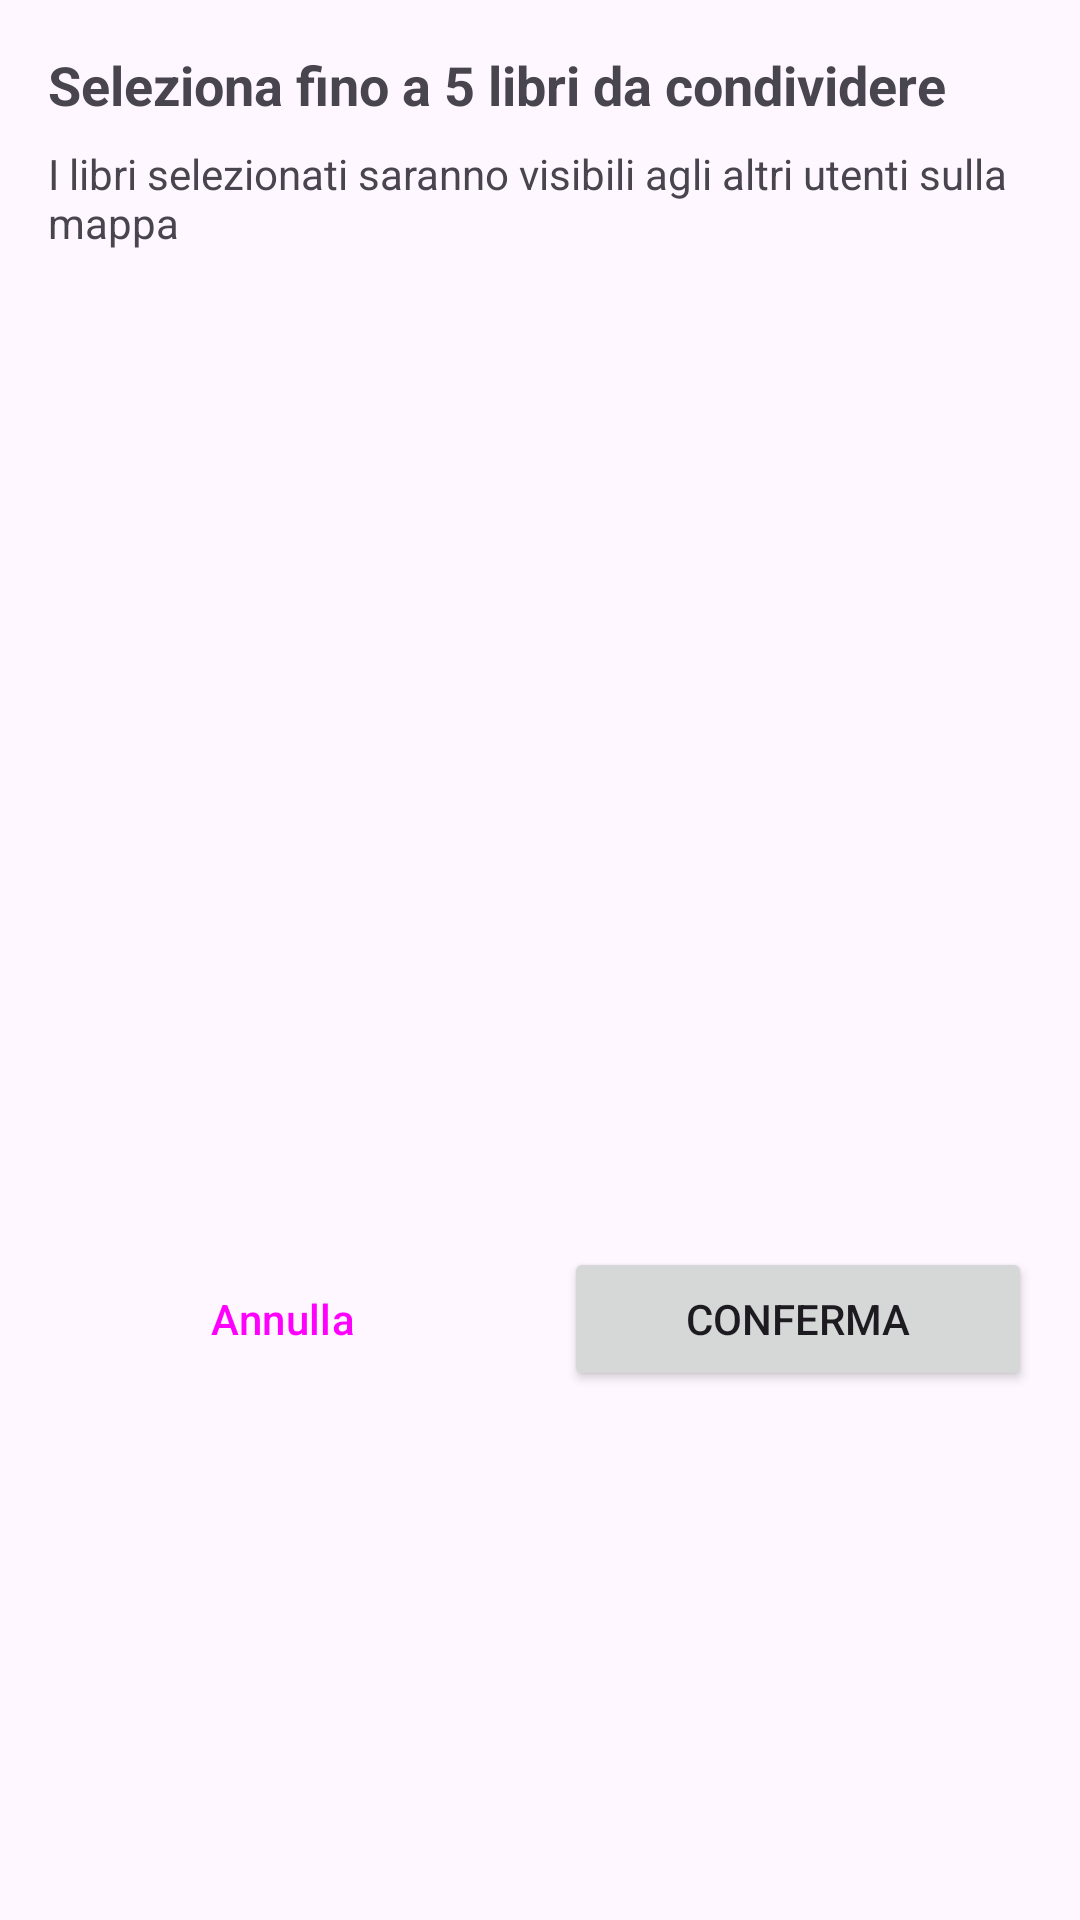

The Android layout XML behind this screen, and the referenced resources:
<!-- AndroidManifest.xml: application theme Theme.Bookey -->
<!-- res/layout/dialog_select_books.xml -->
<?xml version="1.0" encoding="utf-8"?>
<LinearLayout xmlns:android="http://schemas.android.com/apk/res/android"
    android:layout_width="match_parent"
    android:layout_height="wrap_content"
    android:orientation="vertical"
    android:padding="16dp">

    <TextView
        android:layout_width="match_parent"
        android:layout_height="wrap_content"
        android:text="Seleziona fino a 5 libri da condividere"
        android:textSize="18sp"
        android:textStyle="bold"
        android:paddingBottom="8dp" />

    <TextView
        android:layout_width="match_parent"
        android:layout_height="wrap_content"
        android:text="I libri selezionati saranno visibili agli altri utenti sulla mappa"
        android:textSize="14sp"
        android:paddingBottom="16dp" />

    <androidx.recyclerview.widget.RecyclerView
        android:id="@+id/selectBooksRecyclerView"
        android:layout_width="match_parent"
        android:layout_height="300dp"
        android:scrollbars="vertical" />

    <LinearLayout
        android:layout_width="match_parent"
        android:layout_height="wrap_content"
        android:orientation="horizontal"
        android:layout_marginTop="16dp">

        <Button
            android:id="@+id/cancelButton"
            android:layout_width="0dp"
            android:layout_height="wrap_content"
            android:layout_weight="1"
            android:layout_marginEnd="8dp"
            android:text="Annulla"
            style="@style/Widget.Material3.Button.OutlinedButton" />

        <Button
            android:id="@+id/confirmButton"
            android:layout_width="0dp"
            android:layout_height="wrap_content"
            android:layout_weight="1"
            android:layout_marginStart="8dp"
            android:text="Conferma" />
    </LinearLayout>

</LinearLayout>
<!-- resources referenced by this layout -->
<resources>
  <style name="Theme.Bookey" parent="Base.Theme.Bookey" />
  <style name="Base.Theme.Bookey" parent="Theme.Material3.DayNight.NoActionBar">
          
          
      </style>
</resources>
